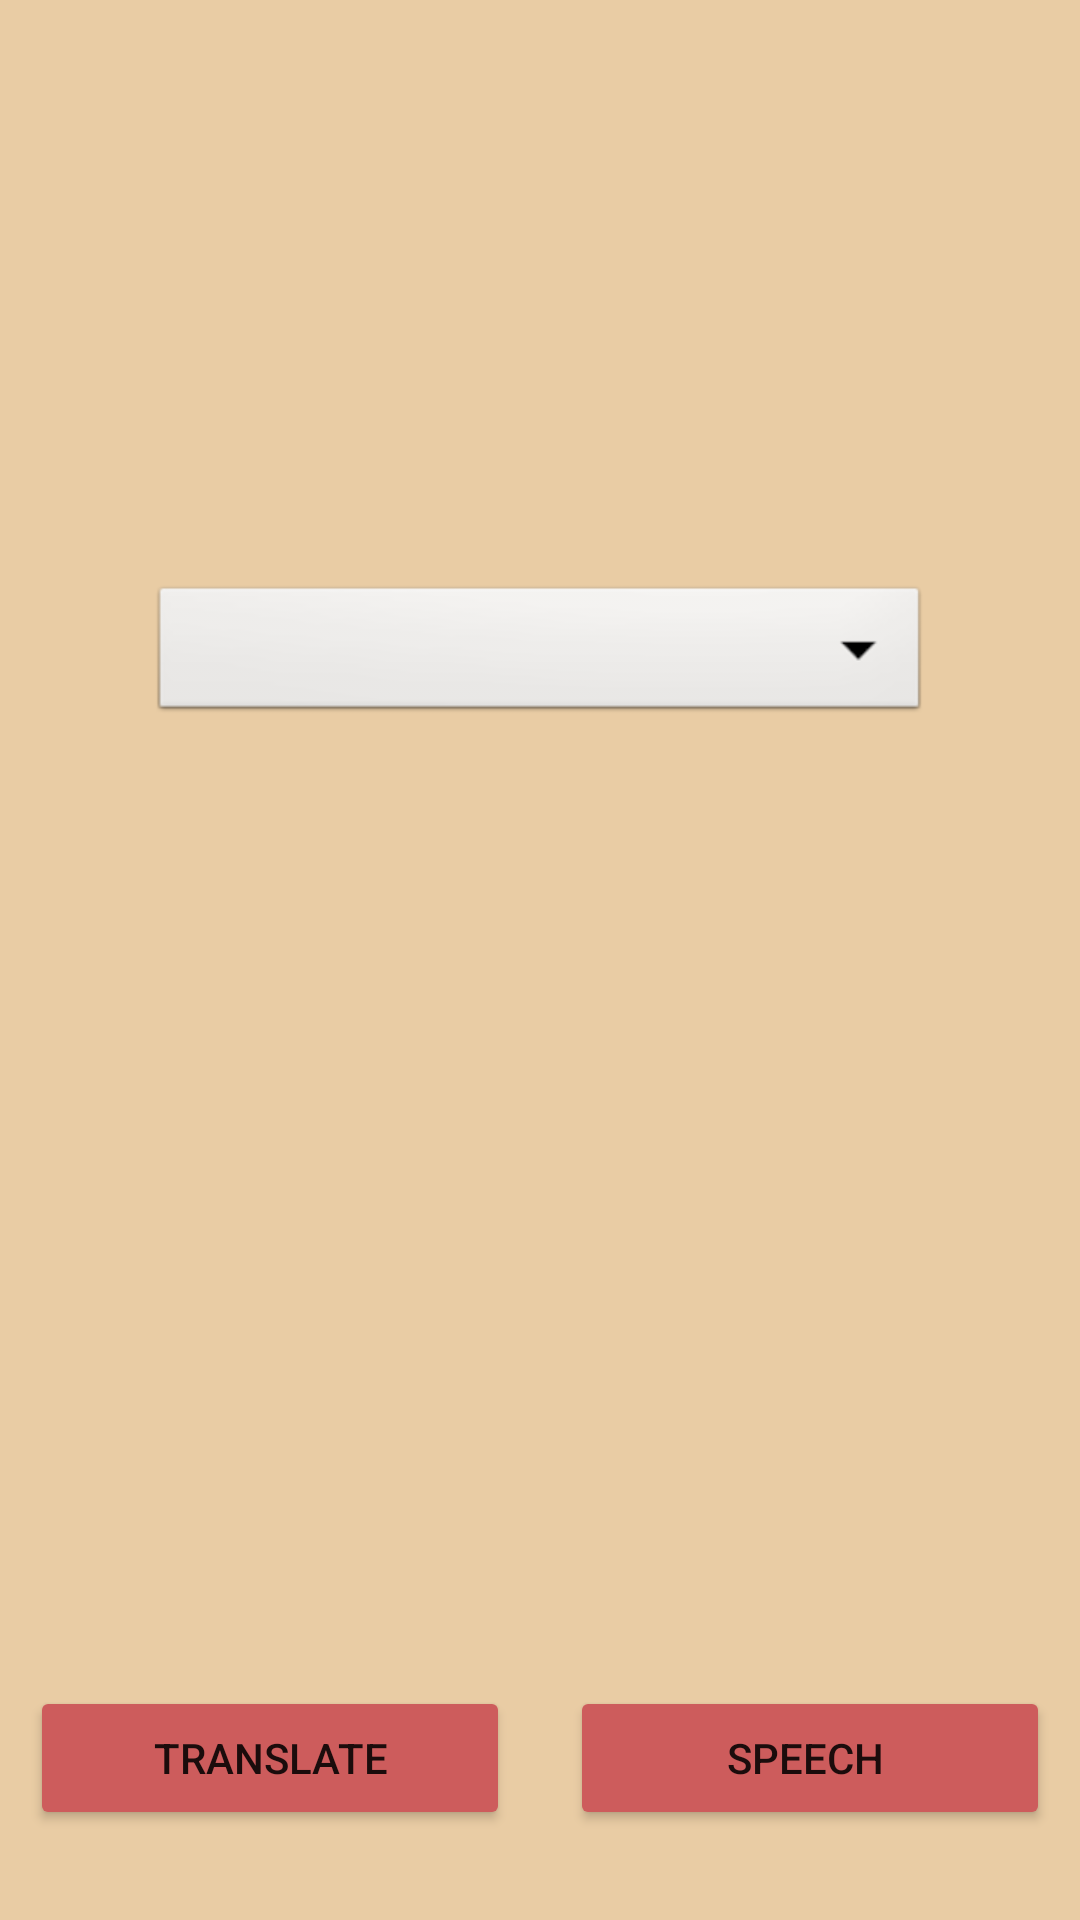

Write the Android layout XML for this screen, with the resource values it uses.
<!-- AndroidManifest.xml: application theme Theme.ImagePro -->
<!-- res/layout/activity_txt_to_speech.xml -->
<?xml version="1.0" encoding="utf-8"?>
<RelativeLayout xmlns:android="http://schemas.android.com/apk/res/android"
    xmlns:tools="http://schemas.android.com/tools"
    android:layout_width="match_parent"
    android:layout_height="match_parent"
    android:background="@color/cream_color"
    tools:context=".TxtToSpeech">


    <TextView
        android:id="@+id/finalText"
        android:layout_width="match_parent"
        android:layout_height="wrap_content"
        android:layout_marginTop="70dp"
        android:gravity="center"
        android:textColor="@color/indian_red"
        android:textStyle="bold"
        android:textSize="25sp" />

    <Spinner
        android:id="@+id/spinner1"
        android:layout_width="match_parent"
        android:layout_height="wrap_content"
        android:layout_below="@+id/finalText"
        android:layout_marginStart="50dp"
        android:layout_marginTop="90dp"

        android:layout_marginEnd="50dp"
        android:layout_marginBottom="50dp"
        android:background="@android:drawable/btn_dropdown"
        android:spinnerMode="dropdown" />

    <TextView
        android:id="@+id/translatedText"
        android:layout_width="match_parent"
        android:layout_height="wrap_content"
        android:layout_below="@id/spinner1"
        android:layout_marginTop="40dp"
        android:gravity="center"
        android:textStyle="bold"
        android:textColor="@color/indian_red"
        android:textSize="25sp" />
<LinearLayout
    android:layout_width="match_parent"
    android:layout_height="wrap_content"
    android:layout_alignParentBottom="true"
    android:orientation="horizontal"
    android:layout_marginBottom="20dp"
    android:weightSum="2"
    >
    <Button
        android:id="@+id/translate_btn"
        android:layout_width="120dp"
        android:layout_height="wrap_content"
        android:layout_centerHorizontal="true"
        android:text="Translate"
        android:layout_margin="10dp"
        android:backgroundTint="@color/indian_red"
        android:layout_weight="1"
        android:visibility="visible" />

    <Button
        android:id="@+id/speak"
        android:layout_width="120dp"
        android:layout_height="wrap_content"
        android:backgroundTint="@color/indian_red"
        android:layout_alignParentBottom="true"
        android:layout_centerHorizontal="true"
        android:layout_margin="10dp"
        android:layout_weight="1"
        android:text="Speech "
        android:visibility="visible" />
</LinearLayout>

</RelativeLayout>
<!-- resources referenced by this layout -->
<resources>
  <color name="cream_color">#E9CCA4</color>
  <color name="indian_red">#CD5C5C</color>
  <style name="Theme.ImagePro" parent="Theme.MaterialComponents.Light.NoActionBar">
          
          <item name="colorPrimary">@color/indian_red</item>
          <item name="colorPrimaryVariant">@color/cream_color</item>
          <item name="colorOnPrimary">@color/white</item>
          
          <item name="colorSecondary">@color/teal_200</item>
          <item name="colorSecondaryVariant">@color/teal_700</item>
          <item name="colorOnSecondary">@color/black</item>
          
          <item name="android:statusBarColor" tools:targetApi="l">?attr/colorPrimaryVariant</item>
          
      </style>
  <color name="white">#FFFFFFFF</color>
  <color name="teal_200">#FF03DAC5</color>
  <color name="teal_700">#FF018786</color>
  <color name="black">#FF000000</color>
</resources>
